Run: headless pygame with SDL's dummy video driver; simulated clock (each Clock.tick advances the game by its frame time, no real sleeping); random seed 0; keys injected as events and as key.get_pressed() state; mouse plan: one left click at the window centre at the start of phase 2, then a move to the lower-right quarter at the start of phase 3.
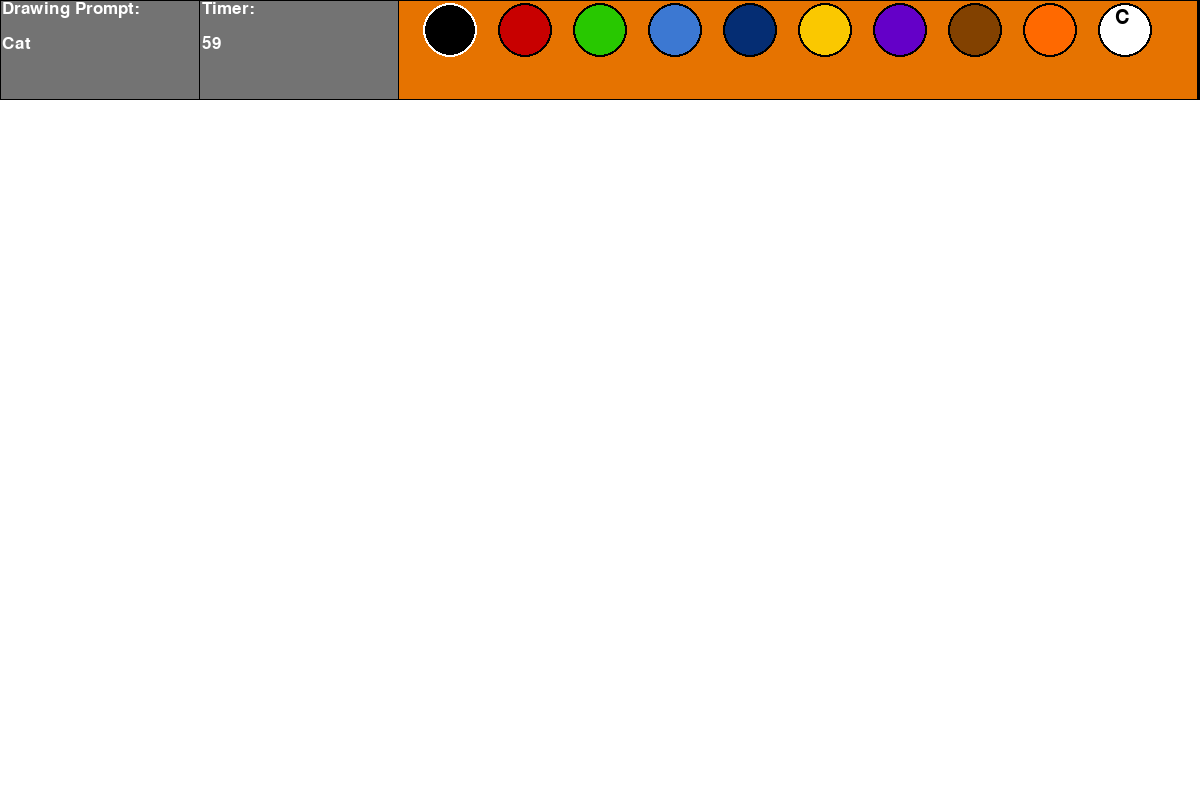
Frame 1 of 4 · flips 1–60 · no input
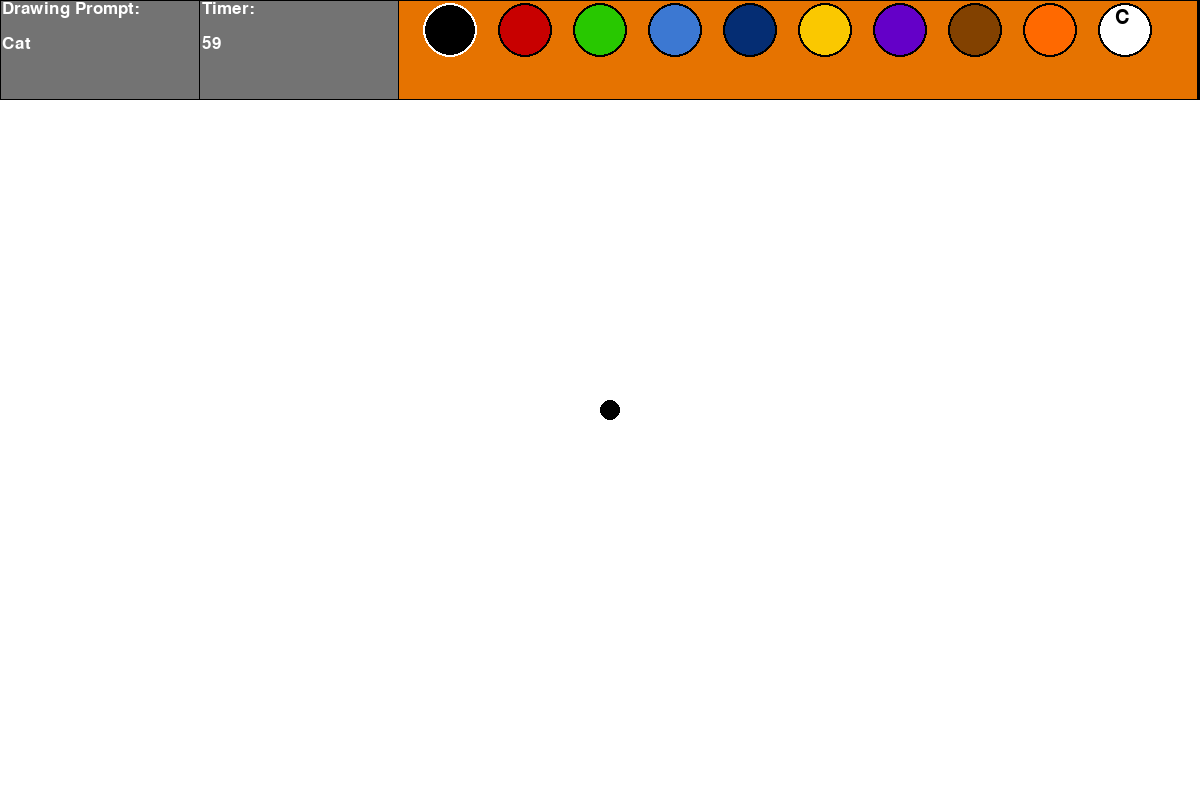
Frame 2 of 4 · flips 61–180 · clicked the window centre · tapped SPACE, RETURN · held RIGHT (→), D
Frame 3 of 4 · flips 181–300 · moved the mouse to the lower-right quarter · held DOWN (↓), S · screen unchanged from frame 2, image omitted
Frame 4 of 4 · flips 301–420 · held LEFT (←), A, UP (↑), W · screen unchanged from frame 3, image omitted

The pygame program that drew these frames:

import pygame
from pygame.locals import *
import time
import random
black = (0, 0, 0)
white = (255, 255, 255)
grey = (115, 115, 115)
orange = (230, 115, 0)


class Brush_and_Colours():
    def __init__(self, display):
        pygame.init()
        pygame.font.init()
        self.mouse_position=pygame.mouse.get_pos()
        self.brush_strokes = []
        self.brush_strokes_colour=[]
        self.clear_button = pygame.Rect(1100, 5, 50, 50)
        self.game_display = display
        self.colours = {
            "black": (0, 0, 0),
            "red": (200, 0, 0),
            "green": (40, 200, 0),
            "blue": (60, 120, 210),
            "navy": (5, 45, 115),
            "yellow": (250, 200, 0),
            "purple": (100, 0, 200),
            "brown": (130, 65, 0),
            "orange": (255,105,0),
        }
        self.x_coordinates={
            "black": (425),
            "red": (500),
            "green": (575),
            "blue": (650),
            "navy": (725),
            "yellow": (800),
            "purple": (875),
            "brown": (950),
            "orange":(1025),
        }
        self.selected_colour = self.colours["black"]
    def Colour_Blots(self):
        for i in self.colours:
            if self.selected_colour==self.colours[i]:
                self.blot_border = pygame.Rect(self.x_coordinates[i] - 2, 3, 54, 54)
                self.blot = pygame.Rect(self.x_coordinates[i], 5, 50, 50)
                pygame.draw.ellipse(self.game_display, white, self.blot_border)
                pygame.draw.ellipse(self.game_display, self.colours[i], self.blot)
            else:
                self.blot_border = pygame.Rect(self.x_coordinates[i]-2, 3, 54, 54)
                self.blot=pygame.Rect(self.x_coordinates[i],5,50,50)
                pygame.draw.ellipse(self.game_display, black, self.blot_border)
                pygame.draw.ellipse(self.game_display, self.colours[i], self.blot)
    def Clear_Canvas_Button(self):
        self.clear_border = pygame.Rect(1098, 3, 54, 54)

        pygame.draw.ellipse(self.game_display, black, self.clear_border)
        pygame.draw.ellipse(self.game_display, white, self.clear_button)

        self.font = pygame.font.SysFont('Comic Sans MS', 30)
        self.text=self.font.render("C",True,black)
        self.game_display.blit(self.text, (1115, 8))
    def Clear_Canvas(self):
        if self.clear_button.collidepoint(self.mouse_position)==True and pygame.mouse.get_pressed()[0]==True:
            self.brush_strokes=[]
            self.brush_strokes_colour=[]
        else:
            pass
    def Brush(self):

        for i in range (len(self.brush_strokes)-1):
            pygame.draw.ellipse(self.game_display,self.brush_strokes_colour[i],self.brush_strokes[i])

    def Colour_Selection(self):
        for i in self.x_coordinates:
            self.detection_rect=pygame.Rect(self.x_coordinates[i]-2, 3, 54, 54)
            if self.detection_rect.collidepoint(self.mouse_position)==True and pygame.mouse.get_pressed()[0]==True:
                self.selected_colour=self.colours[i]

            else:
                pass
    def event_handler(self):
        for event in pygame.event.get():
            if pygame.mouse.get_pressed()[0]==True:

                if self.mouse_position[1]>100:
                    self.brush_strokes.append(pygame.Rect(self.mouse_position[0], self.mouse_position[1], 20, 20))
                    self.brush_strokes_colour.append(self.selected_colour)
                else:
                    pass
            elif event.type==QUIT:
                pygame.quit()
                quit()
    def run (self):

        self.mouse_position=pygame.mouse.get_pos()
        self.Colour_Blots()
        self.Clear_Canvas_Button()
        self.Clear_Canvas()
        self.Colour_Selection()
        self.Brush()
        self.event_handler()

class Timer():

    def __init__(self,display):

        self.game_display=display
        self.time_limit=60
        self.endtime = int(time.time()) + self.time_limit
        self.remaining_time=self.endtime-int(time.time())
    def timer_display(self):
        self.font = pygame.font.SysFont('Comic Sans MS', 25)
        self.text = self.font.render(str(self.remaining_time), True, white)
        self.game_display.blit(self.text, (202, 35))
    def event_handler(self):
        if self.remaining_time==0:
            pygame.quit()
            quit()
    def run(self):
        self.remaining_time = self.endtime - int(time.time())
        self.event_handler()
        self.timer_display()
class Drawing_Prompt():
    def __init__(self,display):
        self.game_display = display
        self.drawing_prompts=["Aeroplane","Cat","Dog"]
        self.selected_prompt=self.drawing_prompts[random.randint(0,2)]
    def prompt_display(self):
        self.font = pygame.font.SysFont('Comic Sans MS', 25)
        self.text = self.font.render(str(self.selected_prompt), True, white)
        self.game_display.blit(self.text, (2, 35))
    def run(self):
        self.prompt_display()


class Canvas():
    def __init__(self, screen_size):
        self.screen_size = screen_size
        self.screen = pygame.Rect(0, 0, *self.screen_size)
        pygame.init()
        self.game_display = pygame.display.set_mode(screen_size)

    def drawing_prompt_box(self):
        self.drawing_prompt_border = pygame.Rect(0, 0, 200, 100)
        self.drawing_prompt = pygame.Rect(1, 1, 198, 98)
        pygame.draw.rect(self.game_display, black, self.drawing_prompt_border)
        pygame.draw.rect(self.game_display, grey, self.drawing_prompt)

        self.font = pygame.font.SysFont('Comic Sans MS', 25)
        self.text = self.font.render("Drawing Prompt:", True, white)
        self.game_display.blit(self.text, (2, 0))

    def timer_prompt_box(self):
        self.timer_box_border = pygame.Rect(200, 0, 200, 100)
        self.timer_box = pygame.Rect(200, 1, 198, 98)
        pygame.draw.rect(self.game_display, black, self.timer_box_border)
        pygame.draw.rect(self.game_display, grey, self.timer_box)

        self.font = pygame.font.SysFont('Comic Sans MS', 25)
        self.text = self.font.render("Timer:", True, white)
        self.game_display.blit(self.text,(202,0))

    def colour_pallete(self):
        self.colours_box_border = pygame.Rect(400, 0, 800, 100)
        self.colours_box = pygame.Rect(399, 1, 798, 98)
        pygame.draw.rect(self.game_display, black, self.colours_box_border)
        pygame.draw.rect(self.game_display, orange, self.colours_box)


    def run(self):
        clock = pygame.time.Clock()
        drawing = Brush_and_Colours(self.game_display)
        time=Timer(self.game_display)
        prompt=Drawing_Prompt(self.game_display)
        while True:

            self.game_display.fill(white)
            self.drawing_prompt_box()
            self.timer_prompt_box()

            self.colour_pallete()
            drawing.run()
            prompt.run()
            time.run()
            pygame.display.update()
            clock.tick(5000)


if __name__ == "__main__":
    size = (1200, 800)
    new_game = Canvas(size)
    new_game.run()
